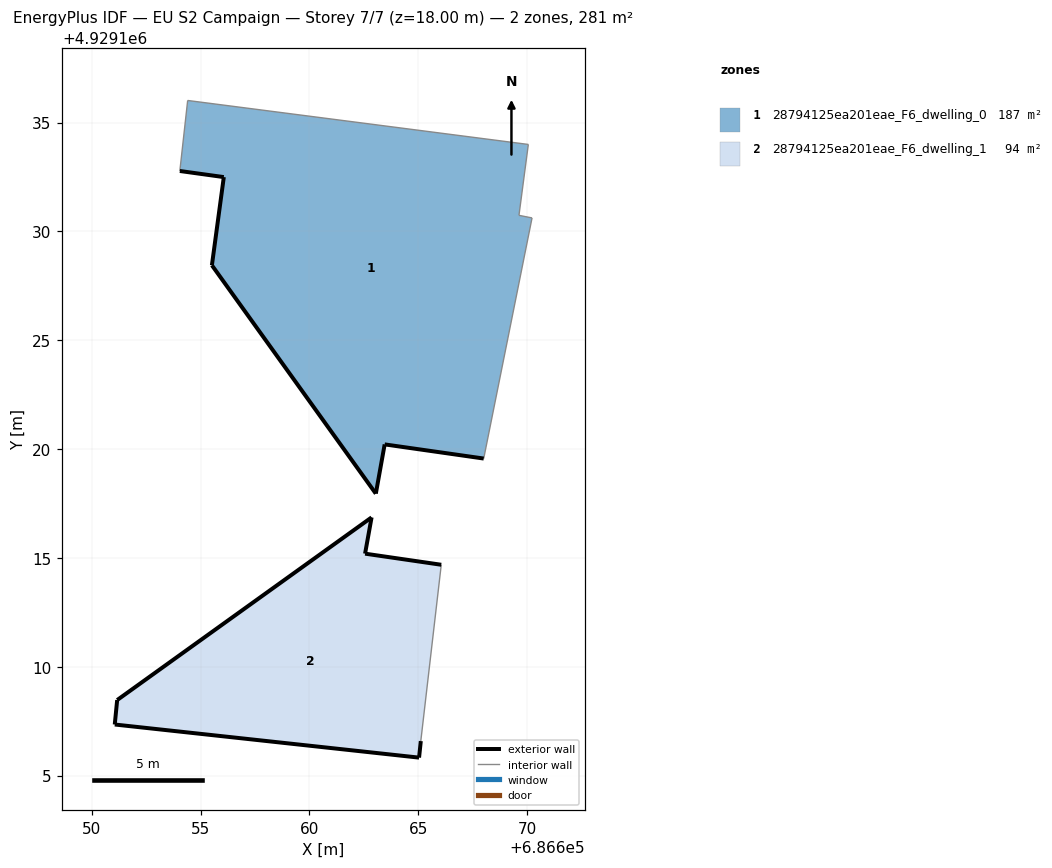
=== STOREY PLAN SPEC (per zone: floor XY polygon, exterior-wall plan segments, windows/doors) ===
zone 1: 28794125ea201eae_F6_dwelling_0  (186.8 m²)
  floor: (686668.00, 4929119.56) (686670.23, 4929130.62) (686669.62, 4929130.74) (686670.05, 4929133.99) (686654.40, 4929136.01) (686654.04, 4929132.77) (686656.06, 4929132.49) (686655.52, 4929128.44) (686663.05, 4929117.95) (686663.45, 4929120.21)
  exterior wall: (686663.05, 4929117.95) – (686655.52, 4929128.44)  [12.9 m]
  exterior wall: (686655.52, 4929128.44) – (686656.06, 4929132.49)  [4.1 m]
  exterior wall: (686656.06, 4929132.49) – (686654.05, 4929132.77)  [2.0 m]
  exterior wall: (686668.01, 4929119.56) – (686663.45, 4929120.21)  [4.6 m]
  exterior wall: (686663.45, 4929120.21) – (686663.05, 4929117.95)  [2.3 m]
  interior walls: 5
zone 2: 28794125ea201eae_F6_dwelling_1  (93.9 m²)
  floor: (686665.03, 4929105.82) (686665.11, 4929106.58) (686666.05, 4929114.68) (686662.55, 4929115.19) (686662.85, 4929116.86) (686651.17, 4929108.47) (686651.05, 4929107.34)
  exterior wall: (686665.04, 4929105.82) – (686651.06, 4929107.34)  [14.1 m]
  exterior wall: (686651.06, 4929107.34) – (686651.17, 4929108.47)  [1.1 m]
  exterior wall: (686651.17, 4929108.47) – (686662.85, 4929116.86)  [14.4 m]
  exterior wall: (686662.85, 4929116.86) – (686662.56, 4929115.19)  [1.7 m]
  exterior wall: (686662.56, 4929115.19) – (686666.06, 4929114.68)  [3.5 m]
  exterior wall: (686665.11, 4929106.58) – (686665.04, 4929105.82)  [0.8 m]
  interior walls: 1

=== DERIVED (storey summary) ===
Building: EU S2 Campaign
Storey: 7 of 7  (floor level z = 18.00 m)
Storey gross floor area: 280.6 m²
Zones on this storey: 2
  - 28794125ea201eae_F6_dwelling_0: floor 186.8 m²; exterior wall 25.9 m (77.8 m²); WWR 0.0%
  - 28794125ea201eae_F6_dwelling_1: floor 93.9 m²; exterior wall 35.6 m (106.7 m²); WWR 0.0%
Zone adjacency: (none detected)